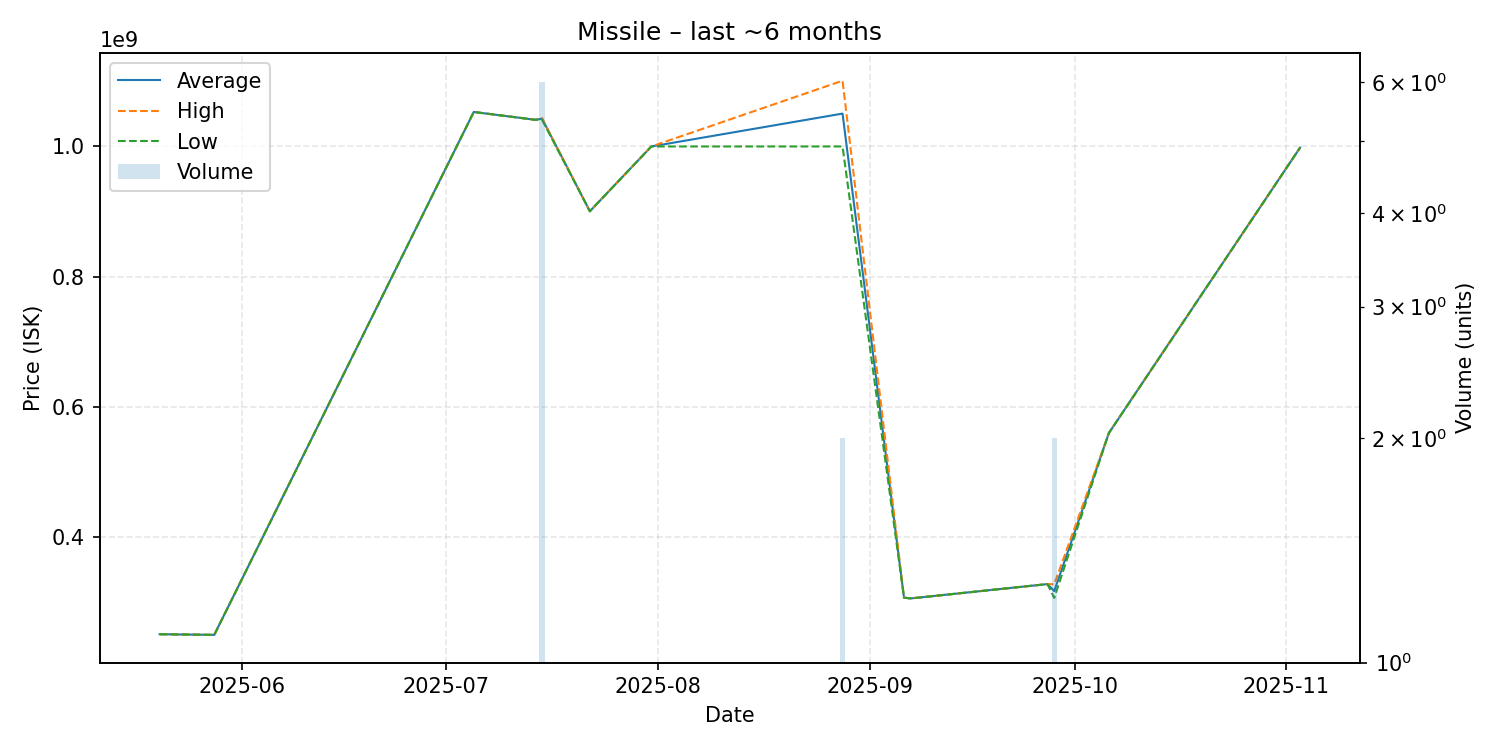

The data file committed next to this chart (first rows):
date, average, highest, lowest, order_count, volume
2025-05-20, 251000000, 251000000, 251000000, 1, 1
2025-05-28, 250000000, 250000000, 250000000, 1, 1
2025-07-05, 1053000000, 1053000000, 1053000000, 1, 1
2025-07-14, 1041000000, 1041000000, 1041000000, 1, 1
2025-07-15, 1042666667, 1043500000, 1041000000, 5, 6
2025-07-22, 900500000, 900500000, 900500000, 1, 1
2025-07-31, 1000000000, 1000000000, 1000000000, 1, 1
2025-08-28, 1050500000, 1101000000, 1000000000, 2, 2
2025-09-06, 307100000, 307100000, 307100000, 1, 1
2025-09-07, 306000000, 306000000, 306000000, 1, 1
2025-09-27, 328000000, 328000000, 328000000, 1, 1
2025-09-28, 317200000, 327700000, 306700000, 2, 2
2025-10-06, 560000000, 560000000, 560000000, 1, 1
2025-11-03, 998300000, 998300000, 998300000, 1, 1
